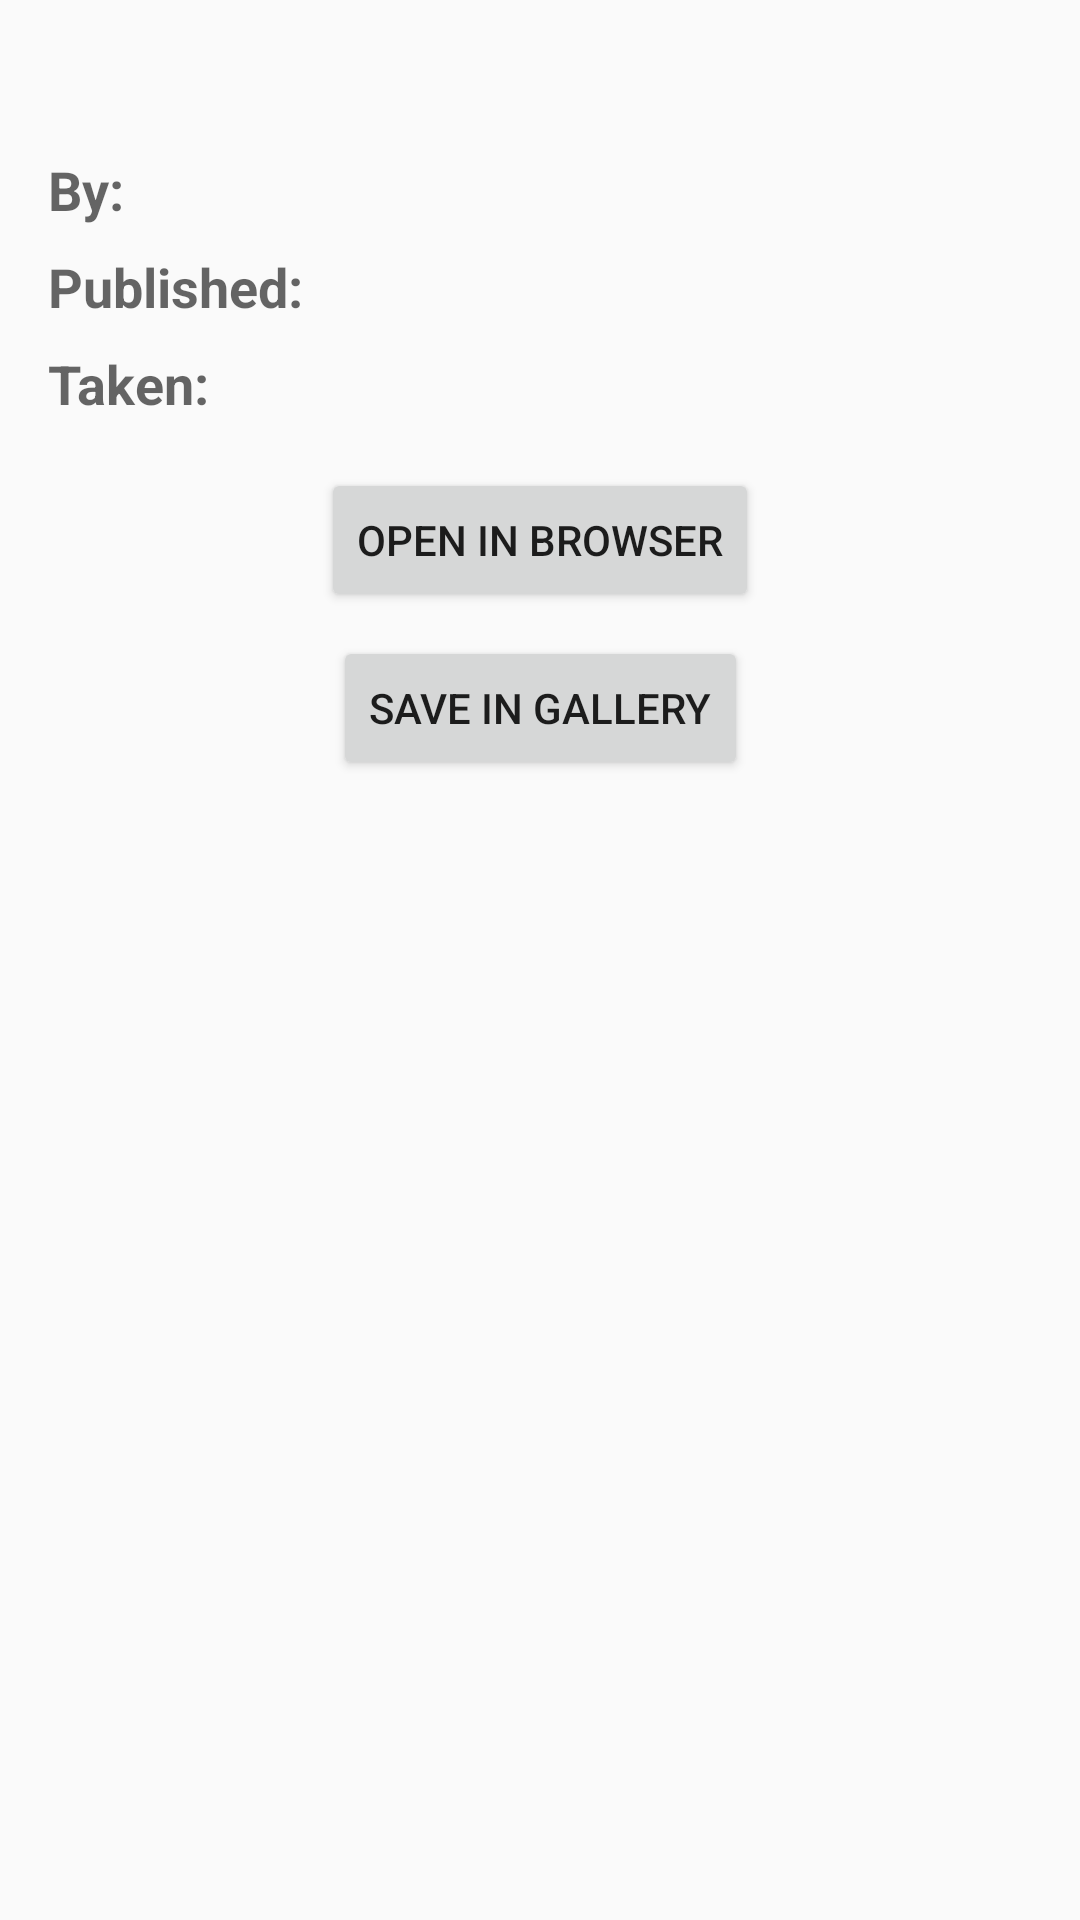

Produce the Android XML layout that renders to this screen, including the resource entries it uses.
<!-- AndroidManifest.xml: application theme AppTheme -->
<!-- res/layout/picture_details.xml -->
<?xml version="1.0" encoding="utf-8"?>
<android.support.constraint.ConstraintLayout xmlns:android="http://schemas.android.com/apk/res/android"
    xmlns:app="http://schemas.android.com/apk/res-auto"
    xmlns:tools="http://schemas.android.com/tools"
    android:orientation="vertical" android:layout_width="match_parent"
    android:layout_height="match_parent">

    <TextView
        android:id="@+id/details_title"
        android:layout_width="wrap_content"
        android:layout_height="wrap_content"
        tools:text="Título de la foto"
        android:layout_marginStart="@dimen/activity_horizontal_margin"
        app:layout_constraintLeft_toLeftOf="parent"
        android:layout_marginEnd="@dimen/separator_margin"
        app:layout_constraintRight_toRightOf="parent"
        app:layout_constraintTop_toTopOf="parent"
        android:textAppearance="@style/Base.TextAppearance.AppCompat.Title"
        android:layout_marginTop="@dimen/activity_vertical_margin" />

    <TextView
        android:id="@+id/details_by"
        android:layout_width="wrap_content"
        android:layout_height="wrap_content"
        android:text="@string/by"
        android:layout_marginStart="@dimen/activity_horizontal_margin"
        android:layout_marginEnd="@dimen/separator_margin"
        app:layout_constraintLeft_toLeftOf="parent"
        android:textAppearance="@style/Base.TextAppearance.AppCompat.Medium"
        android:textStyle="bold"
        android:layout_marginTop="@dimen/separator_margin"
        app:layout_constraintTop_toBottomOf="@+id/details_title" />

    <TextView
        android:id="@+id/details_by_tv"
        android:layout_width="wrap_content"
        android:layout_height="wrap_content"
        tools:text="Fulanito de tal"
        android:textAppearance="@style/Base.TextAppearance.AppCompat.Medium"
        app:layout_constraintTop_toTopOf="@+id/details_by"
        android:layout_marginTop="0dp"
        app:layout_constraintBottom_toBottomOf="@+id/details_by"
        android:layout_marginBottom="0dp"
        app:layout_constraintLeft_toRightOf="@+id/details_by"
        android:layout_marginStart="@dimen/separator_margin"
        android:layout_marginEnd="@dimen/activity_horizontal_margin"
        app:layout_constraintVertical_bias="0.0" />

    <TextView
        android:id="@+id/details_published"
        android:layout_width="wrap_content"
        android:layout_height="wrap_content"
        android:text="@string/date_published"
        android:textAppearance="@style/Base.TextAppearance.AppCompat.Medium"
        android:textStyle="bold"
        android:layout_marginStart="@dimen/activity_horizontal_margin"
        android:layout_marginEnd="@dimen/separator_margin"
        app:layout_constraintLeft_toLeftOf="parent"
        android:layout_marginTop="@dimen/separator_margin"
        app:layout_constraintTop_toBottomOf="@+id/details_by" />

    <TextView
        android:id="@+id/details_published_tv"
        android:layout_width="wrap_content"
        android:layout_height="wrap_content"
        tools:text="2017/07/08 published"
        app:layout_constraintTop_toTopOf="@+id/details_published"
        android:layout_marginTop="0dp"
        app:layout_constraintBottom_toBottomOf="@+id/details_published"
        android:layout_marginBottom="0dp"
        app:layout_constraintLeft_toRightOf="@+id/details_published"
        android:layout_marginStart="@dimen/separator_margin"
        android:layout_marginEnd="@dimen/activity_horizontal_margin"
        android:textAppearance="@style/Base.TextAppearance.AppCompat.Medium"/>

    <TextView
        android:id="@+id/details_taken"
        android:layout_width="wrap_content"
        android:layout_height="wrap_content"
        android:text="@string/date_taken"
        android:textAppearance="@style/Base.TextAppearance.AppCompat.Medium"
        android:textStyle="bold"
        android:layout_marginStart="@dimen/activity_horizontal_margin"
        android:layout_marginEnd="@dimen/separator_margin"
        app:layout_constraintLeft_toLeftOf="parent"
        android:layout_marginTop="@dimen/separator_margin"
        app:layout_constraintTop_toBottomOf="@+id/details_published"
        />

    <TextView
        android:id="@+id/details_taken_tv"
        android:layout_width="wrap_content"
        android:layout_height="wrap_content"
        tools:text="2017/07/08 taken"
        app:layout_constraintTop_toTopOf="@+id/details_taken"
        android:layout_marginTop="0dp"
        app:layout_constraintBottom_toBottomOf="@+id/details_taken"
        android:layout_marginBottom="0dp"
        android:layout_marginStart="@dimen/separator_margin"
        android:layout_marginEnd="@dimen/activity_horizontal_margin"
        app:layout_constraintLeft_toRightOf="@+id/details_taken"
        android:textAppearance="@style/Base.TextAppearance.AppCompat.Medium"/>

    <Button
        android:id="@+id/browser_button"
        android:layout_width="wrap_content"
        android:layout_height="wrap_content"
        android:text="@string/open_browser"
        android:layout_marginStart="@dimen/activity_horizontal_margin"
        android:layout_marginEnd="@dimen/activity_horizontal_margin"
        app:layout_constraintRight_toRightOf="parent"
        android:layout_marginTop="@dimen/activity_vertical_margin"
        app:layout_constraintTop_toBottomOf="@+id/details_taken"
        app:layout_constraintLeft_toLeftOf="parent" />

    <Button
        android:id="@+id/gallery_button"
        android:layout_width="wrap_content"
        android:layout_height="wrap_content"
        android:text="@string/save_gallery"
        android:layout_marginTop="@dimen/separator_margin"
        app:layout_constraintTop_toBottomOf="@+id/browser_button"
        android:layout_marginStart="@dimen/activity_horizontal_margin"
        app:layout_constraintRight_toRightOf="parent"
        android:layout_marginEnd="@dimen/activity_horizontal_margin"
        android:layout_marginBottom="@dimen/activity_vertical_margin"
        app:layout_constraintLeft_toLeftOf="parent" />


</android.support.constraint.ConstraintLayout>
<!-- resources referenced by this layout -->
<resources>
  <dimen name="activity_horizontal_margin">16dp</dimen>
  <dimen name="activity_vertical_margin">16dp</dimen>
  <dimen name="separator_margin">8dp</dimen>
  <string name="by">By:</string>
  <string name="date_published">Published:</string>
  <string name="date_taken">Taken:</string>
  <string name="open_browser">Open in browser</string>
  <string name="save_gallery">Save in Gallery</string>
  <style name="AppTheme" parent="Theme.AppCompat.Light.NoActionBar">
          
          <item name="colorPrimary">@color/colorPrimary</item>
          <item name="colorPrimaryDark">@color/colorPrimaryDark</item>
          <item name="colorAccent">@color/colorAccent</item>
      </style>
  <color name="colorPrimary">#3F51B5</color>
  <color name="colorPrimaryDark">#303F9F</color>
  <color name="colorAccent">@color/yellow_700</color>
</resources>
